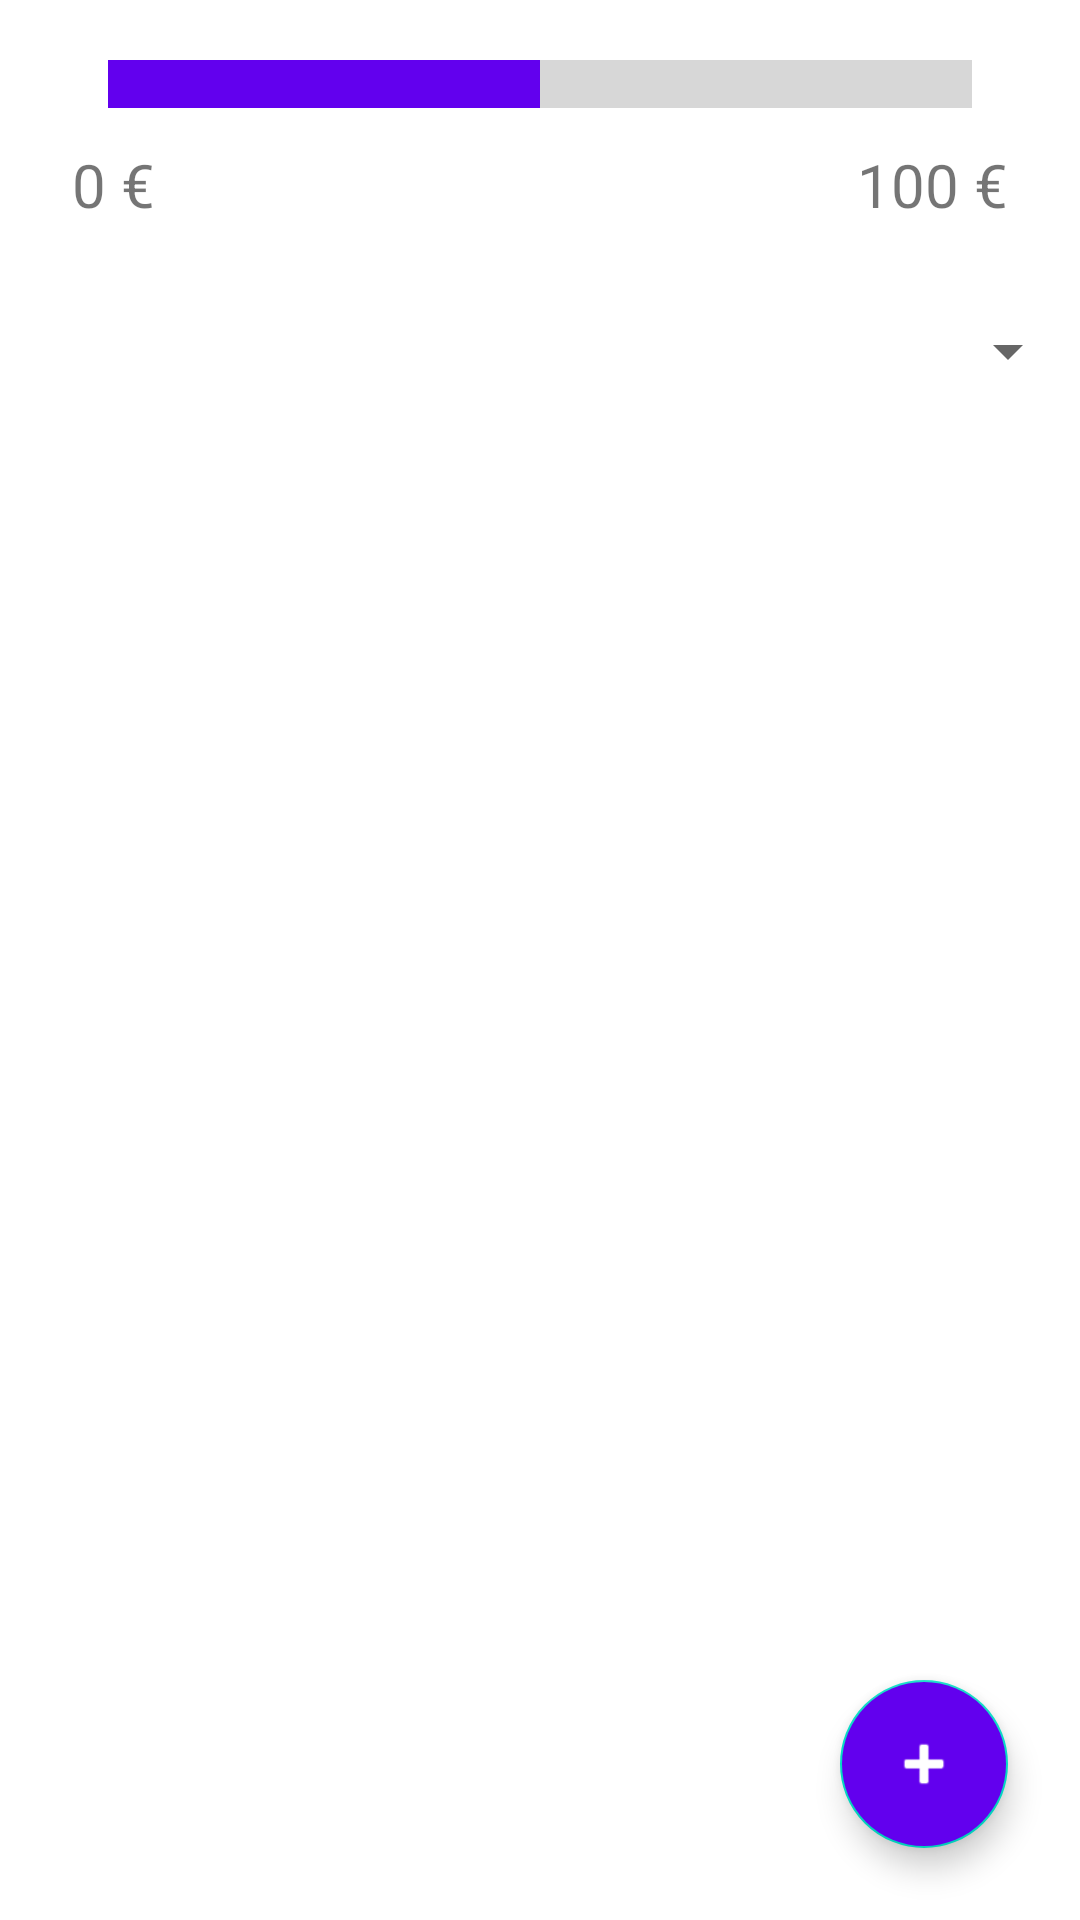

Android layout source for this screen:
<!-- AndroidManifest.xml: application theme Theme.ExpensesAppKotlin -->
<!-- res/layout/activity_main.xml -->
<?xml version="1.0" encoding="utf-8"?>
<androidx.constraintlayout.widget.ConstraintLayout xmlns:android="http://schemas.android.com/apk/res/android"
    xmlns:app="http://schemas.android.com/apk/res-auto"
    xmlns:tools="http://schemas.android.com/tools"
    android:layout_width="match_parent"
    android:layout_height="match_parent"
    tools:context=".MainActivity">

    <ProgressBar
        android:id="@+id/progressBar"
        style="?android:attr/progressBarStyleHorizontal"
        android:layout_width="match_parent"
        android:layout_height="wrap_content"
        android:layout_marginStart="32dp"
        android:layout_marginTop="16dp"
        android:layout_marginEnd="32dp"
        android:theme="@style/Theme.ExpensesAppKotlin.ProgressbarColor"
        android:padding="4dp"
        android:progress="50"
        android:scaleY="4"
        app:layout_constraintEnd_toEndOf="parent"
        app:layout_constraintStart_toStartOf="parent"
        app:layout_constraintTop_toTopOf="parent" />

    <TextView
        android:id="@+id/tv_zero"
        android:layout_width="wrap_content"
        android:layout_height="wrap_content"
        android:layout_marginStart="24dp"
        android:layout_marginTop="8dp"
        android:text="@string/_0"
        android:textSize="20dp"
        app:layout_constraintStart_toStartOf="parent"
        app:layout_constraintTop_toBottomOf="@+id/progressBar" />

    <TextView
        android:id="@+id/tv_maxAmount"
        android:layout_width="wrap_content"
        android:layout_height="wrap_content"
        android:layout_marginTop="8dp"
        android:layout_marginEnd="24dp"
        android:text="@string/_100"
        android:textSize="20dp"
        app:layout_constraintEnd_toEndOf="parent"
        app:layout_constraintTop_toBottomOf="@+id/progressBar" />

    <Spinner
        android:id="@+id/spinner"
        android:layout_width="wrap_content"
        android:layout_height="wrap_content"
        android:layout_marginTop="30dp"
        app:layout_constraintEnd_toEndOf="parent"
        app:layout_constraintTop_toBottomOf="@+id/tv_maxAmount" />

    <com.google.android.material.floatingactionbutton.FloatingActionButton
        android:id="@+id/fab"
        android:layout_width="wrap_content"
        android:layout_height="wrap_content"
        android:layout_marginEnd="24dp"
        android:layout_marginBottom="24dp"
        android:clickable="true"
        app:tint="@color/white"
        android:backgroundTint="?attr/colorPrimary"
        app:layout_constraintBottom_toBottomOf="parent"
        app:layout_constraintEnd_toEndOf="parent"
        app:srcCompat="@android:drawable/ic_input_add"
        android:focusable="true" />

    <androidx.recyclerview.widget.RecyclerView
        android:id="@+id/rvExpenses"
        android:layout_width="match_parent"
        android:layout_height="0dp"
        android:layout_marginTop="20dp"
        app:layout_constraintBottom_toBottomOf="parent"
        app:layout_constraintEnd_toEndOf="parent"
        app:layout_constraintStart_toStartOf="parent"
        app:layout_constraintTop_toBottomOf="@+id/spinner" />

    <View
        android:id="@+id/circle"
        android:layout_width="64dp"
        android:layout_height="64dp"
        android:visibility="invisible"
        android:background="@drawable/circle"
        app:layout_constraintBottom_toBottomOf="@+id/fab"
        app:layout_constraintEnd_toEndOf="@+id/fab"
        app:layout_constraintStart_toStartOf="@+id/fab"
        app:layout_constraintTop_toTopOf="@+id/fab" />

</androidx.constraintlayout.widget.ConstraintLayout>
<!-- resources referenced by this layout -->
<resources>
  <color name="white">#FFFFFFFF</color>
  <string name="_0">0 €</string>
  <string name="_100">100 €</string>
  <style name="Theme.ExpensesAppKotlin.ProgressbarColor">
          <item name="colorAccent">?attr/colorPrimary</item>
      </style>
  <style name="Theme.ExpensesAppKotlin" parent="Theme.MaterialComponents.DayNight.DarkActionBar">
          
          <item name="colorPrimary">@color/purple_500</item>
          <item name="colorPrimaryVariant">@color/purple_700</item>
          <item name="colorOnPrimary">@color/white</item>
          
          <item name="colorSecondary">@color/teal_200</item>
          <item name="colorSecondaryVariant">@color/teal_700</item>
          <item name="colorOnSecondary">@color/black</item>
          
          <item name="android:statusBarColor" tools:targetApi="l">?attr/colorPrimaryVariant</item>
          
      </style>
  <color name="purple_500">#FF6200EE</color>
  <color name="purple_700">#FF3700B3</color>
  <color name="teal_200">#FF03DAC5</color>
  <color name="teal_700">#FF018786</color>
  <color name="black">#FF000000</color>
</resources>
